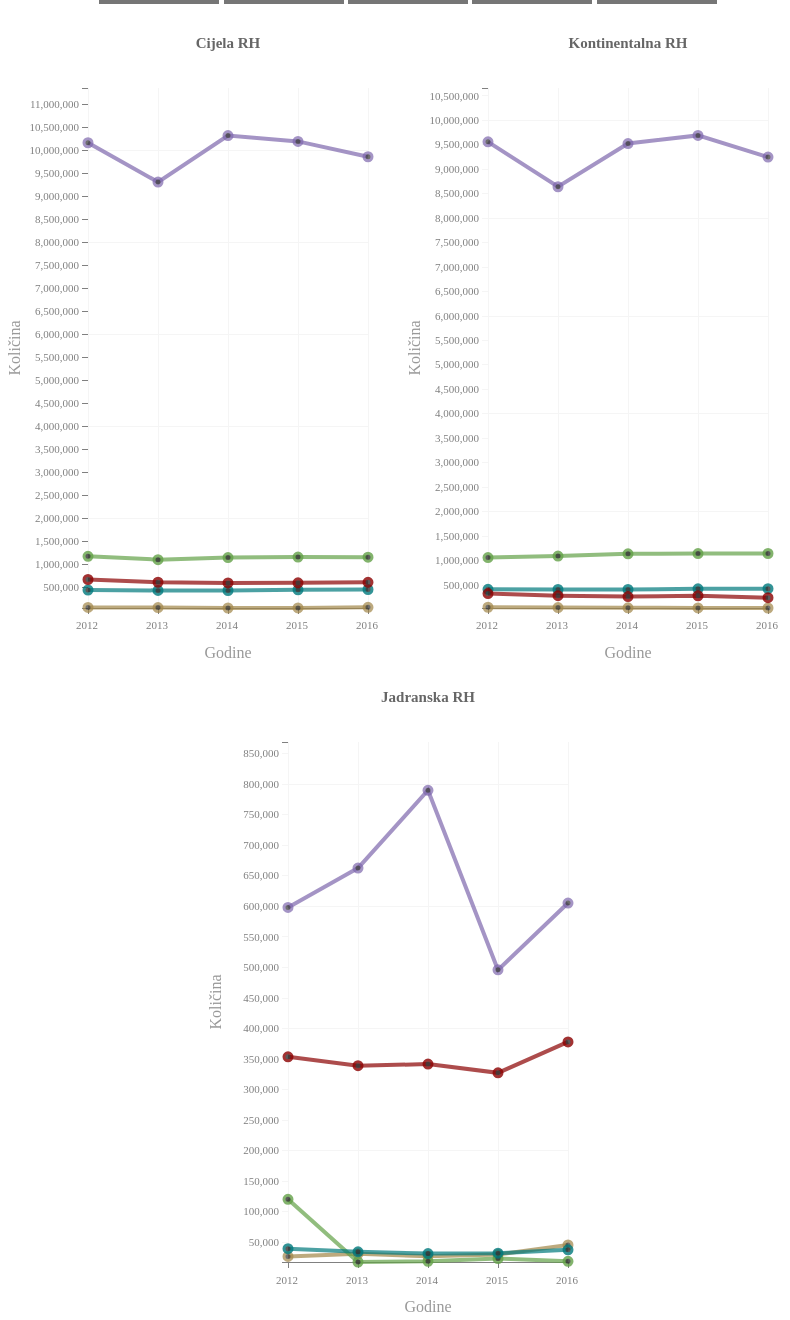
D3 v3 page, settled after 480 driven frames (8 s of simulated time); the page loaded 1 data file(s).


// ── premagodinama.js

//////////////////////////////////////////////////
///////////////// P R V I /////////////////
//////////////////////////////////////////////////
//http://jsfiddle.net/6cJ5c/45/

var colors = ['#333', '#7e67ad', '#A18648', '#63A148', '#00797d', '#8b0000' ];
format = d3.format(",");

var update;
var data = [];

d3.json("data2.json",  function(error, data) {
      if (error) throw error;

var	margin = {top: 80, right: 40, bottom: 50, left: 80},
	width = 400 - margin.left - margin.right,
	height = 650 - margin.top - margin.bottom;

var x = d3.scale.linear().range([0, width]);
var y = d3.scale.linear().range([height, 0]);
var y_kontinentalna = d3.scale.linear().range([height, 0]);
var y_jadranska = d3.scale.linear().range([height, 0]);

var xAxis = d3.svg.axis()
	.scale(x)
	.orient("bottom")
	.ticks(5)
	.tickFormat(d3.format("d"));
var yAxis = d3.svg.axis()
	.scale(y)
	.orient("left")
	.ticks(20);
var yAxis2 = d3.svg.axis()
	.scale(y_kontinentalna)
	.orient("left")
	.ticks(20);
var yAxis3 = d3.svg.axis()
	.scale(y_jadranska)
	.orient("left")
	.ticks(20);

var area_perad = d3.svg.area()
	.interpolate("linear") 
	.x(function(d) { return x(d.godina); })
	.y0(height) 
	.y1(function(d) { return y(d.perad_ukupno); });

var area_koze = d3.svg.area()
	.interpolate("linear") 
	.x(function(d) { return x(d.godina); })
	.y0(height) 
	.y1(function(d) { return y(d.koze_ukupno); });

var area_svinje = d3.svg.area()
	.interpolate("linear") 
	.x(function(d) { return x(d.godina); })
	.y0(height) 
	.y1(function(d) { return y(d.svinje_ukupno); });

var area_goveda = d3.svg.area()
	.interpolate("linear") 
	.x(function(d) { return x(d.godina); })
	.y0(height) 
	.y1(function(d) { return y(d.svinje_ukupno); });

var area_ovce = d3.svg.area()
	.interpolate("linear") 
	.x(function(d) { return x(d.godina); })
	.y0(height) 
	.y1(function(d) { return y(d.svinje_ukupno); });

var valueline_perad = d3.svg.line()
	.x(function(d) { return x(d.godina); })
	.y(function(d) { return y(d.perad_ukupno); });
var valueline_koze = d3.svg.line()
	.x(function(d) { return x(d.godina); })
	.y(function(d) { return y(d.koze_ukupno); });
var valueline_svinje = d3.svg.line()
	.x(function(d) { return x(d.godina); })
	.y(function(d) { return y(d.svinje_ukupno); });
var valueline_goveda = d3.svg.line()
	.x(function(d) { return x(d.godina); })
	.y(function(d) { return y(d.goveda_ukupno); });
var valueline_ovce = d3.svg.line()
	.x(function(d) { return x(d.godina); })
	.y(function(d) { return y(d.ovce_ukupno); });

var svg = d3.select("#linediv").append("svg")
	.attr("width", width + margin.left + margin.right)
	.attr("height", height + margin.top + margin.bottom)
	.attr("id", "svg_ukupna")
	.append("g")
		.attr("transform", "translate(" + margin.left + "," + margin.top + ")");

var div = d3.select("body").append("div")
	.attr("class", "tooltip")
	.style("opacity", 0);

function make_x_axis() {
	return d3.svg.axis()
	.scale(x)
	.orient("bottom")
	.ticks(5)
}
function make_y_axis() {
	return d3.svg.axis()
	.scale(y)
	.orient("left")
	.ticks(5)
}
function make_y_axis2() {
	return d3.svg.axis()
	.scale(y_kontinentalna)
	.orient("left")
	.ticks(5)
}
function make_y_axis3() {
	return d3.svg.axis()
	.scale(y_jadranska)
	.orient("left")
	.ticks(5)
}

	x.domain([data[0].godina, data[data.length - 1].godina]);
	y.domain([d3.min(data, function(d) { return Math.min( d.perad_ukupno, d.koze_ukupno, d.ovce_ukupno, d.svinje_ukupno, d.goveda_ukupno); }), d3.max(data, function(d) { return Math.max( d.perad_ukupno, d.koze_ukupno, d.ovce_ukupno, d.svinje_ukupno, d.goveda_ukupno); })*1.1]);

	svg.append("g")
		.attr("class", "x axis")
		.attr("transform", "translate(0," + height + ")")
		.call(xAxis)
		.selectAll("text")
			.style("text-anchor", "end")
			.attr("dx", "10px")
			.attr("dy", "12px");
	
	svg.append("text")
		.attr("x", width / 2)
		.attr("y", height + margin.bottom)
		.style("text-anchor", "middle")
		.style("fill", "#999") 	
		.text("Godine");

	svg.append("g")
		.attr("class", "y axis")
		.call(yAxis);

	svg.append("text")
		.attr("transform", "rotate(-90)")
		.attr("y", 0 + (-margin.left))
		.attr("x",0 - (height / 2))
		.attr("dy", "12px")
		.style("text-anchor", "middle")
		.style("fill", "#999") 		
		.text("Količina");

	svg.append("text")
        .attr("x", (width / 2))             
        .attr("y", 0 - (margin.top / 2))
        .attr("text-anchor", "middle")  
        .style("font-size", "15px") 
		.style("font-weight", "bold") 
		.style("fill", "#666") 		
        .text("Cijela RH");
	
	svg.append("g")
		.attr("id", "gridx")
		.attr("class", "grid")
		.attr("transform", "translate(0," + height + ")")
		.call(make_x_axis()
			.tickSize(-height, 0, 0)
			.tickFormat("")
		);
	svg.append("g")
		.attr("id", "gridy")
		.attr("class", "grid")
		.call(make_y_axis()
			.tickSize(-width, 0, 0)
			.tickFormat("")
		);

    var perad = svg.append('g').classed('perad', true);
    var koze = svg.append('g').classed('koze', true);
    var svinje = svg.append('g').classed('svinje', true);
    var goveda = svg.append('g').classed('goveda', true);
    var ovce = svg.append('g').classed('ovce', true);
	
	perad.append("path")
		.datum(data)
		.attr("id", "area_perad")
		.attr("class", "area");	
	perad.append("path")
		.attr("d", valueline_perad(data))
		.attr("id", "line_perad")
		.style("stroke", colors[1])
		.style("stroke-width", "4px")
		.style("opacity", .7);
	
	koze.append("path")
		.datum(data)
		.attr("id", "area_koze")
		.attr("class", "area");
	koze.append("path")
		.attr("d", valueline_koze(data))
		.attr("id", "line_koze")
		.style("stroke", colors[2])
		.style("stroke-width", "4px")
		.style("opacity", .7);

	svinje.append("path")
		.datum(data)
		.attr("id", "area_svinje")
		.attr("class", "area");
	svinje.append("path")
		.attr("d", valueline_svinje(data))
		.attr("id", "line_svinje")
		.style("stroke", colors[3])
		.style("stroke-width", "4px")
		.style("opacity", .7);

	goveda.append("path")
		.datum(data)
		.attr("id", "area_goveda")
		.attr("class", "area");
	goveda.append("path")
		.attr("d", valueline_goveda(data))
		.attr("id", "line_goveda")
		.style("stroke", colors[4])
		.style("stroke-width", "4px")
		.style("opacity", .7);

	ovce.append("path")
		.datum(data)
		.attr("id", "area_ovce")
		.attr("class", "area");
	ovce.append("path")
		.attr("d", valueline_ovce(data))
		.attr("id", "line_ovce")
		.style("stroke", colors[5])
		.style("stroke-width", "4px")
		.style("opacity", .7);
	
	var circle_perad = perad.selectAll("dot")
		.data(data)
		.enter().append("circle")
			.attr("r", 4)
			.attr("cx", function(d) { return x(d.godina); })
			.attr("cy", function(d) { return y(d.perad_ukupno); })
			.style("fill", colors[0])
			.style("stroke", colors[1])
			.style("stroke-width", "3px")
			.style("opacity", .7)
			.on("mouseover", function(d) {
				div.transition()
					.duration(200)
					.style("opacity", .9);
				div.html("<span class='tooltip_godina'>Perad | " + (d.godina) + ".</span>"  + "<br/>" + "<span class='tooltip_broj'>" + format(d.perad_ukupno) + "</span>")
					.style("left", (d3.event.pageX) + "px")
					.style("top", (d3.event.pageY - 28) + "px");
			})
			.on("mouseout", function(d) {
				div.transition()
					.duration(400)
					.style("opacity", 0);
			});
	
	var circle_koze = koze.selectAll("dot")
		.data(data)
		.enter().append("circle")
			.attr("r", 4)
			.attr("cx", function(d) { return x(d.godina); })
			.attr("cy", function(d) { return y(d.koze_ukupno); })
			.attr("class", "tooltips")
			.style("fill", colors[0])
			.style("stroke", colors[2])
			.style("stroke-width", "3px")
			.style("opacity", .7)
			.on("mouseover", function(d) {
				div.transition()
					.duration(200)
					.style("opacity", .9);
				div.html("<span class='tooltip_godina'>Koze | " + (d.godina) + ".</span>"  + "<br/>" + "<span class='tooltip_broj'>" + format(d.koze_ukupno) + "</span>")
					.style("left", (d3.event.pageX) + "px")
					.style("top", (d3.event.pageY - 28) + "px");
			})
			.on("mouseout", function(d) {
				div.transition()
					.duration(400)
					.style("opacity", 0);
			});

	var circle_svinje = svinje.selectAll("dot")
		.data(data)
		.enter().append("circle")
			.attr("r", 4)
			.attr("cx", function(d) { return x(d.godina); })
			.attr("cy", function(d) { return y(d.svinje_ukupno); })
			.style("fill", colors[0])
			.style("stroke", colors[3])
			.style("stroke-width", "3px")
			.style("opacity", .8)
			.on("mouseover", function(d) {
				div.transition()
					.duration(200)
					.style("opacity", .9);
				div.html("<span class='tooltip_godina'>Svinje | " + (d.godina) + ".</span>"  + "<br/>" + "<span class='tooltip_broj'>" + format(d.svinje_ukupno) + "</span>")
					.style("left", (d3.event.pageX) + "px")
					.style("top", (d3.event.pageY - 28) + "px");
			})
			.on("mouseout", function(d) {
				div.transition()
					.duration(400)
					.style("opacity", 0);
			});

	var circle_goveda = goveda.selectAll("dot")
		.data(data)
		.enter().append("circle")
			.attr("r", 4)
			.attr("cx", function(d) { return x(d.godina); })
			.attr("cy", function(d) { return y(d.goveda_ukupno); })
			.attr("class", "tooltips")
			.style("fill", colors[0])
			.style("stroke", colors[4])
			.style("stroke-width", "3px")
			.style("opacity", .8)
			.on("mouseover", function(d) {
				div.transition()
					.duration(200)
					.style("opacity", .9);
				div.html("<span class='tooltip_godina'>Goveda | " + (d.godina) + ".</span>"  + "<br/>" + "<span class='tooltip_broj'>" + format(d.goveda_ukupno) + "</span>")
					.style("left", (d3.event.pageX) + "px")
					.style("top", (d3.event.pageY - 28) + "px");
			})
			.on("mouseout", function(d) {
				div.transition()
					.duration(400)
					.style("opacity", 0);
			});

	var circle_ovce = ovce.selectAll("dot")
		.data(data)
		.enter().append("circle")
			.attr("r", 4)
			.attr("cx", function(d) { return x(d.godina); })
			.attr("cy", function(d) { return y(d.ovce_ukupno); })
			.attr("class", "tooltips")
			.style("fill", colors[0])
			.style("stroke", colors[5])
			.style("stroke-width", "3px")
			.style("opacity", .8)
			.on("mouseover", function(d) {
				div.transition()
					.duration(200)
					.style("opacity", .9);
				div.html("<span class='tooltip_godina'>Ovce | " + (d.godina) + ".</span>"  + "<br/>" + "<span class='tooltip_broj'>" + format(d.ovce_ukupno) + "</span>")
					.style("left", (d3.event.pageX) + "px")
					.style("top", (d3.event.pageY - 28) + "px");
			})
			.on("mouseout", function(d) {
				div.transition()
					.duration(400)
					.style("opacity", 0);
			});









/////////////////////////////////////
//////D R U G I /////////////////////
////////////////////////////////////

var area_perad2 = d3.svg.area()
	.interpolate("linear") 
	.x(function(d) { return x(d.godina); })
	.y0(height) 
	.y1(function(d) { return y_kontinentalna(d.perad_kontinentalna); });

var area_koze2 = d3.svg.area()
	.interpolate("linear") 
	.x(function(d) { return x(d.godina); })
	.y0(height) 
	.y1(function(d) { return y_kontinentalna(d.koze_kontinentalna); });

var area_svinje2 = d3.svg.area()
	.interpolate("linear") 
	.x(function(d) { return x(d.godina); })
	.y0(height) 
	.y1(function(d) { return y_kontinentalna(d.svinje_kontinentalna); });

var area_goveda2 = d3.svg.area()
	.interpolate("linear") 
	.x(function(d) { return x(d.godina); })
	.y0(height) 
	.y1(function(d) { return y_kontinentalna(d.svinje_kontinentalna); });

var area_ovce2 = d3.svg.area()
	.interpolate("linear") 
	.x(function(d) { return x(d.godina); })
	.y0(height) 
	.y1(function(d) { return y(d.svinje_kontinentalna); });

var valueline_perad2 = d3.svg.line()
	.x(function(d) { return x(d.godina); })
	.y(function(d) { return y_kontinentalna(d.perad_kontinentalna); });
var valueline_koze2 = d3.svg.line()
	.x(function(d) { return x(d.godina); })
	.y(function(d) { return y_kontinentalna(d.koze_kontinentalna); });
var valueline_svinje2 = d3.svg.line()
	.x(function(d) { return x(d.godina); })
	.y(function(d) { return y_kontinentalna(d.svinje_kontinentalna); });
var valueline_goveda2 = d3.svg.line()
	.x(function(d) { return x(d.godina); })
	.y(function(d) { return y_kontinentalna(d.goveda_kontinentalna); });
var valueline_ovce2 = d3.svg.line()
	.x(function(d) { return x(d.godina); })
	.y(function(d) { return y_kontinentalna(d.ovce_kontinentalna); });


var svg2 = d3.select("#linediv").append("svg")
	.attr("width", width + margin.left + margin.right)
	.attr("height", height + margin.top + margin.bottom)
	.attr("id", "svg_kontinent")
	.append("g")
		.attr("transform", "translate(" + margin.left + "," + margin.top + ")");

var div = d3.select("body").append("div")
	.attr("class", "tooltip")
	.style("opacity", 0);

	x.domain([data[0].godina, data[data.length - 1].godina]);
	y_kontinentalna.domain([d3.min(data, function(d) { return Math.min( d.perad_kontinentalna, d.koze_kontinentalna, d.svinje_kontinentalna, d.goveda_kontinentalna, d.ovce_kontinentalna); }), d3.max(data, function(d) { return Math.max( d.perad_kontinentalna, d.koze_kontinentalna, d.svinje_kontinentalna, d.goveda_kontinentalna, d.ovce_kontinentalna); })*1.1]);

	svg2.append("g")
		.attr("class", "x axis")
		.attr("transform", "translate(0," + height + ")")
		.call(xAxis)
		.selectAll("text")
			.style("text-anchor", "end")
			.attr("dx", "10px")
			.attr("dy", "12px");

	svg2.append("text")
		.attr("x", width / 2)
		.attr("y", height + margin.bottom)
		.style("text-anchor", "middle")		
		.style("fill", "#999") 	
		.text("Godine");

	svg2.append("g")
		.attr("class", "y axis2")
		.call(yAxis2);

	svg2.append("text")
		.attr("transform", "rotate(-90)")
		.attr("y", 0 + (-margin.left))
		.attr("x",0 - (height / 2))
		.attr("dy", "12px")
		.style("text-anchor", "middle")
		.style("fill", "#999") 	
		.text("Količina");

	svg2.append("text")
        .attr("x", (width / 2))             
        .attr("y", 0 - (margin.top / 2))
        .attr("text-anchor", "middle")  
        .style("font-size", "15px") 
		.style("font-weight", "bold") 
		.style("fill", "#666") 		
        .text("Kontinentalna RH");

	svg2.append("g")
		.attr("id", "gridx")
		.attr("class", "grid")
		.attr("transform", "translate(0," + height + ")")
		.call(make_x_axis()
			.tickSize(-height, 0, 0)
			.tickFormat("")
		);
	svg2.append("g")
		.attr("id", "gridy2")
		.attr("class", "grid")
		.call(make_y_axis2()
			.tickSize(-width, 0, 0)
			.tickFormat("")
		);

    var perad2 = svg2.append('g').classed('perad', true);
    var koze2 = svg2.append('g').classed('koze', true);
    var svinje2 = svg2.append('g').classed('svinje', true);
    var goveda2 = svg2.append('g').classed('goveda', true);
    var ovce2 = svg2.append('g').classed('ovce', true);



	perad2.append("path")
		.datum(data)
		.attr("id", "area_perad2")
		.attr("class", "area");	
	perad2.append("path")
		.attr("d", valueline_perad2(data))
		.style("stroke", colors[1])
		.attr("id", "line_perad2")
		.style("stroke-width", "4px")
		.style("opacity", .7);

	koze2.append("path")
		.datum(data)
		.attr("id", "area_koze2")
		.attr("class", "area");
	koze2.append("path")
		.attr("d", valueline_koze2(data))		
		.style("stroke", colors[2])
		.attr("id", "line_koze2")
		.style("stroke-width", "4px")
		.style("opacity", .7);

	svinje2.append("path")
		.datum(data)		
		.attr("id", "area_svinje2")
		.attr("class", "area");
	svinje2.append("path")
		.attr("d", valueline_svinje2(data))
		.style("stroke", colors[3])
		.attr("id", "line_svinje2")
		.style("stroke-width", "4px")
		.style("opacity", .7);

	goveda2.append("path")
		.datum(data)
		.attr("id", "area_goveda2")
		.attr("class", "area");
	goveda2.append("path")
		.attr("d", valueline_goveda2(data))
		.style("stroke", colors[4])
		.attr("id", "line_goveda2")
		.style("stroke-width", "4px")
		.style("opacity", .7);

	ovce2.append("path")
		.datum(data)
		.attr("id", "area_ovce2")
		.attr("class", "area");
	ovce2.append("path")
		.attr("d", valueline_ovce2(data))
		.style("stroke", colors[5])		
		.attr("id", "line_ovce2")
		.style("stroke-width", "4px")
		.style("opacity", .7);
	
	var circle_perad2 = perad2.selectAll("dot")
		.data(data)
		.enter().append("circle")
			.attr("r", 4)
			.attr("cx", function(d) { return x(d.godina); })
			.attr("cy", function(d) { return y_kontinentalna(d.perad_kontinentalna); })
			.style("fill", colors[0])
			.style("stroke", colors[1])
			.style("stroke-width", "3px")
			.style("opacity", .7)
			.on("mouseover", function(d) {
				div.transition()
					.duration(200)
					.style("opacity", .9);
				div.html("<span class='tooltip_godina'>Perad | " + (d.godina) + ".</span>"  + "<br/>" + "<span class='tooltip_broj'>" + format(d.perad_kontinentalna) + "</span>")
					.style("left", (d3.event.pageX) + "px")
					.style("top", (d3.event.pageY - 28) + "px");
			})
			.on("mouseout", function(d) {
				div.transition()
					.duration(400)
					.style("opacity", 0);
			});
	
	var circle_koze2 = koze2.selectAll("dot")
		.data(data)
		.enter().append("circle")
			.attr("r", 4)
			.attr("cx", function(d) { return x(d.godina); })
			.attr("cy", function(d) { return y_kontinentalna(d.koze_kontinentalna); })
			.attr("class", "tooltips")
			.style("fill", colors[0])
			.style("stroke", colors[2])
			.style("stroke-width", "3px")
			.style("opacity", .7)
			.on("mouseover", function(d) {
				div.transition()
					.duration(200)
					.style("opacity", .9);
				div.html("<span class='tooltip_godina'>Koze | " + (d.godina) + ".</span>"  + "<br/>" + "<span class='tooltip_broj'>" + format(d.koze_kontinentalna) + "</span>")
					.style("left", (d3.event.pageX) + "px")
					.style("top", (d3.event.pageY - 28) + "px");
			})
			.on("mouseout", function(d) {
				div.transition()
					.duration(400)
					.style("opacity", 0);
			});

	var circle_svinje2 = svinje2.selectAll("dot")
		.data(data)
		.enter().append("circle")
			.attr("r", 4)
			.attr("cx", function(d) { return x(d.godina); })
			.attr("cy", function(d) { return y_kontinentalna(d.svinje_kontinentalna); })
			.style("fill", colors[0])
			.style("stroke", colors[3])
			.style("stroke-width", "3px")
			.style("opacity", .8)
			.on("mouseover", function(d) {
				div.transition()
					.duration(200)
					.style("opacity", .9);
				div.html("<span class='tooltip_godina'>Svinje | " + (d.godina) + ".</span>"  + "<br/>" + "<span class='tooltip_broj'>" + format(d.svinje_kontinentalna) + "</span>")
					.style("left", (d3.event.pageX) + "px")
					.style("top", (d3.event.pageY - 28) + "px");
			})
			.on("mouseout", function(d) {
				div.transition()
					.duration(400)
					.style("opacity", 0);
			});

	var circle_goveda2 = goveda2.selectAll("dot")
		.data(data)
		.enter().append("circle")
			.attr("r", 4)
			.attr("cx", function(d) { return x(d.godina); })
			.attr("cy", function(d) { return y_kontinentalna(d.goveda_kontinentalna); })
			.attr("class", "tooltips")
			.style("fill", colors[0])
			.style("stroke", colors[4])
			.style("stroke-width", "3px")
			.style("opacity", .8)
			.on("mouseover", function(d) {
				div.transition()
					.duration(200)
					.style("opacity", .9);
				div.html("<span class='tooltip_godina'>Goveda | " + (d.godina) + ".</span>"  + "<br/>" + "<span class='tooltip_broj'>" + format(d.goveda_kontinentalna) + "</span>")
					.style("left", (d3.event.pageX) + "px")
					.style("top", (d3.event.pageY - 28) + "px");
			})
			.on("mouseout", function(d) {
				div.transition()
					.duration(400)
					.style("opacity", 0);
			});

	var circle_ovce2 = ovce2.selectAll("dot")
		.data(data)
		.enter().append("circle")
			.attr("r", 4)
			.attr("cx", function(d) { return x(d.godina); })
			.attr("cy", function(d) { return y_kontinentalna(d.ovce_kontinentalna); })
			.attr("class", "tooltips")
			.style("fill", colors[0])
			.style("stroke", colors[5])
			.style("stroke-width", "3px")
			.style("opacity", .8)
			.on("mouseover", function(d) {
				div.transition()
					.duration(200)
					.style("opacity", .9);
				div.html("<span class='tooltip_godina'>Ovce | " + (d.godina) + ".</span>"  + "<br/>" + "<span class='tooltip_broj'>" + format(d.ovce_kontinentalna) + "</span>")
					.style("left", (d3.event.pageX) + "px")
					.style("top", (d3.event.pageY - 28) + "px");
			})
			.on("mouseout", function(d) {
				div.transition()
					.duration(400)
					.style("opacity", 0);
			});





/////////////////////////////////////
//////T R E C I /////////////////////
////////////////////////////////////

var area_perad3 = d3.svg.area()
	.interpolate("linear") 
	.x(function(d) { return x(d.godina); })
	.y0(height) 
	.y1(function(d) { return y_jadranska(d.perad_jadranska); });

var area_koze3 = d3.svg.area()
	.interpolate("linear") 
	.x(function(d) { return x(d.godina); })
	.y0(height) 
	.y1(function(d) { return y_jadranska(d.koze_jadranska); });

var area_svinje3 = d3.svg.area()
	.interpolate("linear") 
	.x(function(d) { return x(d.godina); })
	.y0(height) 
	.y1(function(d) { return y_jadranska(d.svinje_jadranska); });

var area_goveda3 = d3.svg.area()
	.interpolate("linear") 
	.x(function(d) { return x(d.godina); })
	.y0(height) 
	.y1(function(d) { return y_jadranska(d.svinje_jadranska); });

var area_ovce3 = d3.svg.area()
	.interpolate("linear") 
	.x(function(d) { return x(d.godina); })
	.y0(height) 
	.y1(function(d) { return y_jadranska(d.svinje_jadranska); });

var valueline_perad3 = d3.svg.line()
	.x(function(d) { return x(d.godina); })
	.y(function(d) { return y_jadranska(d.perad_jadranska); });
var valueline_koze3 = d3.svg.line()
	.x(function(d) { return x(d.godina); })
	.y(function(d) { return y_jadranska(d.koze_jadranska); });
var valueline_svinje3 = d3.svg.line()
	.x(function(d) { return x(d.godina); })
	.y(function(d) { return y_jadranska(d.svinje_jadranska); });
var valueline_goveda3 = d3.svg.line()
	.x(function(d) { return x(d.godina); })
	.y(function(d) { return y_jadranska(d.goveda_jadranska); });
var valueline_ovce3 = d3.svg.line()
	.x(function(d) { return x(d.godina); })
	.y(function(d) { return y_jadranska(d.ovce_jadranska); });


var svg3 = d3.select("#linediv").append("svg")
	.attr("width", width + margin.left + margin.right)
	.attr("height", height + margin.top + margin.bottom)
	.attr("id", "svg_jadran")
	.append("g")
		.attr("transform", "translate(" + margin.left + "," + margin.top + ")");

var div = d3.select("body").append("div")
	.attr("class", "tooltip")
	.style("opacity", 0);

	x.domain([data[0].godina, data[data.length - 1].godina]);
	y_jadranska.domain([d3.min(data, function(d) { return Math.min( d.perad_jadranska, d.koze_jadranska, d.svinje_jadranska, d.goveda_jadranska, d.ovce_jadranska); }), d3.max(data, function(d) { return Math.max( d.perad_jadranska, d.koze_jadranska, d.svinje_jadranska, d.goveda_jadranska, d.ovce_jadranska); })*1.1]);

	svg3.append("g")
		.attr("class", "x axis")
		.attr("transform", "translate(0," + height + ")")
		.call(xAxis)
		.selectAll("text")
			.style("text-anchor", "end")
			.attr("dx", "10px")
			.attr("dy", "13px");

	svg3.append("text")
		.attr("x", width / 2)
		.attr("y", height + margin.bottom)
		.style("text-anchor", "middle")
		.style("fill", "#999")
		.text("Godine");

	svg3.append("g")
		.attr("class", "y axis3")
		.call(yAxis3);

	svg3.append("text")
		.attr("transform", "rotate(-90)")
		.attr("y", 0 + (-margin.left))
		.attr("x",0 - (height / 2))
		.attr("dy", "13px")
		.style("text-anchor", "middle")
		.style("fill", "#999")
		.text("Količina");
	
	svg3.append("text")
        .attr("x", (width / 2))             
        .attr("y", 0 - (margin.top / 2))
        .attr("text-anchor", "middle")  
        .style("font-size", "15px") 
		.style("font-weight", "bold") 
		.style("fill", "#666") 		
        .text("Jadranska RH");

	svg3.append("g")
		.attr("id", "gridx")
		.attr("class", "grid")
		.attr("transform", "translate(0," + height + ")")
		.call(make_x_axis()
			.tickSize(-height, 0, 0)
			.tickFormat("")
		);
	svg3.append("g")
		.attr("id", "gridy3")
		.attr("class", "grid")
		.call(make_y_axis3()
			.tickSize(-width, 0, 0)
			.tickFormat("")
		);

    var perad3 = svg3.append('g').classed('perad', true);
    var koze3 = svg3.append('g').classed('koze', true);
    var svinje3 = svg3.append('g').classed('svinje', true);
    var goveda3 = svg3.append('g').classed('goveda', true);
    var ovce3 = svg3.append('g').classed('ovce', true);

	perad3.append("path")
		.datum(data)
		.attr("id", "area_perad3")
		.attr("class", "area");	
	perad3.append("path")
		.attr("d", valueline_perad3(data))
		.style("stroke", colors[1])
		.attr("id", "line_perad3")
		.style("stroke-width", "4px")
		.style("opacity", .7);

	koze3.append("path")
		.datum(data)
		.attr("id", "area_koze3")
		.attr("class", "area");
	koze3.append("path")
		.attr("d", valueline_koze3(data))		
		.style("stroke", colors[2])
		.attr("id", "line_koze3")
		.style("stroke-width", "4px")
		.style("opacity", .7);

	svinje3.append("path")
		.datum(data)
		.attr("id", "area_svinje3")
		.attr("class", "area");
	svinje3.append("path")
		.attr("d", valueline_svinje3(data))
		.style("stroke", colors[3])
		.attr("id", "line_svinje3")
		.style("stroke-width", "4px")
		.style("opacity", .7);

	goveda3.append("path")
		.datum(data)
		.attr("id", "area_goveda3")
		.attr("class", "area");
	goveda3.append("path")
		.attr("d", valueline_goveda3(data))
		.style("stroke", colors[4])
		.attr("id", "line_goveda3")
		.style("stroke-width", "4px")
		.style("opacity", .7);

	ovce3.append("path")
		.datum(data)
		.attr("id", "area_ovce3")
		.attr("class", "area");
	ovce3.append("path")
		.attr("d", valueline_ovce3(data))
		.style("stroke", colors[5])
		.attr("id", "line_ovce3")
		.style("stroke-width", "4px")
		.style("opacity", .7);
	
	var circle_perad3 = perad3.selectAll("dot")
		.data(data)
		.enter().append("circle")
			.attr("r", 4)
			.attr("cx", function(d) { return x(d.godina); })
			.attr("cy", function(d) { return y_jadranska(d.perad_jadranska); })
			.style("fill", colors[0])
			.style("stroke", colors[1])
			.style("stroke-width", "3px")
			.style("opacity", .7)
			.on("mouseover", function(d) {
				div.transition()
					.duration(300)
					.style("opacity", .9);
				div.html("<span class='tooltip_godina'>Perad | " + (d.godina) + ".</span>"  + "<br/>" + "<span class='tooltip_broj'>" + format(d.perad_jadranska) + "</span>")
					.style("left", (d3.event.pageX) + "px")
					.style("top", (d3.event.pageY - 28) + "px");
			})
			.on("mouseout", function(d) {
				div.transition()
					.duration(400)
					.style("opacity", 0);
			});
	
	var circle_koze3 = koze3.selectAll("dot")
		.data(data)
		.enter().append("circle")
			.attr("r", 4)
			.attr("cx", function(d) { return x(d.godina); })
			.attr("cy", function(d) { return y_jadranska(d.koze_jadranska); })
			.attr("class", "tooltips")
			.style("fill", colors[0])
			.style("stroke", colors[2])
			.style("stroke-width", "3px")
			.style("opacity", .7)
			.on("mouseover", function(d) {
				div.transition()
					.duration(300)
					.style("opacity", .9);
				div.html("<span class='tooltip_godina'>Koze | " + (d.godina) + ".</span>"  + "<br/>" + "<span class='tooltip_broj'>" + format(d.koze_jadranska) + "</span>")
					.style("left", (d3.event.pageX) + "px")
					.style("top", (d3.event.pageY - 28) + "px");
			})
			.on("mouseout", function(d) {
				div.transition()
					.duration(400)
					.style("opacity", 0);
			});

	var circle_svinje3 = svinje3.selectAll("dot")
		.data(data)
		.enter().append("circle")
			.attr("r", 4)
			.attr("cx", function(d) { return x(d.godina); })
			.attr("cy", function(d) { return y_jadranska(d.svinje_jadranska); })
			.style("fill", colors[0])
			.style("stroke", colors[3])
			.style("stroke-width", "3px")
			.style("opacity", .8)
			.on("mouseover", function(d) {
				div.transition()
					.duration(300)
					.style("opacity", .9);
				div.html("<span class='tooltip_godina'>Svinje | " + (d.godina) + ".</span>"  + "<br/>" + "<span class='tooltip_broj'>" + format(d.svinje_jadranska) + "</span>")
					.style("left", (d3.event.pageX) + "px")
					.style("top", (d3.event.pageY - 28) + "px");
			})
			.on("mouseout", function(d) {
				div.transition()
					.duration(400)
					.style("opacity", 0);
			});

	var circle_goveda3 = goveda3.selectAll("dot")
		.data(data)
		.enter().append("circle")
			.attr("r", 4)
			.attr("cx", function(d) { return x(d.godina); })
			.attr("cy", function(d) { return y_jadranska(d.goveda_jadranska); })
			.attr("class", "tooltips")
			.style("fill", colors[0])
			.style("stroke", colors[4])
			.style("stroke-width", "3px")
			.style("opacity", .8)
			.on("mouseover", function(d) {
				div.transition()
					.duration(300)
					.style("opacity", .9);
				div.html("<span class='tooltip_godina'>Goveda | " + (d.godina) + ".</span>"  + "<br/>" + "<span class='tooltip_broj'>" + format(d.goveda_jadranska) + "</span>")
					.style("left", (d3.event.pageX) + "px")
					.style("top", (d3.event.pageY - 28) + "px");
			})
			.on("mouseout", function(d) {
				div.transition()
					.duration(400)
					.style("opacity", 0);
			});

	var circle_ovce3 = ovce3.selectAll("dot")
		.data(data)
		.enter().append("circle")
			.attr("r", 4)
			.attr("cx", function(d) { return x(d.godina); })
			.attr("cy", function(d) { return y_jadranska(d.ovce_jadranska); })
			.attr("class", "tooltips")
			.style("fill", colors[0])
			.style("stroke", colors[5])
			.style("stroke-width", "3px")
			.style("opacity", .8)
			.on("mouseover", function(d) {
				div.transition()
					.duration(300)
					.style("opacity", .9);
				div.html("<span class='tooltip_godina'>Ovce | " + (d.godina) + ".</span>"  + "<br/>" + "<span class='tooltip_broj'>" + format(d.ovce_jadranska) + "</span>")
					.style("left", (d3.event.pageX) + "px")
					.style("top", (d3.event.pageY - 28) + "px");
			})
			.on("mouseout", function(d) {
				div.transition()
					.duration(400)
					.style("opacity", 0);
			});





d3.selectAll('.stoka_checkbox').on('click', function () {
    var value = this.value,
        checked = this.checked;
    d3.selectAll('.' + value).classed('hidden', !checked);
	d3.selectAll('.' + value+'2').classed('hidden', !checked);
	d3.selectAll('.' + value+'3').classed('hidden', !checked);
	 
});

d3.select("body").selectAll("input")
	.attr("type", "checkbox")
	.attr("onClick", "update()");	




 update = function () {
    
    if($("#idperad").is(':checked')){		
		y.domain([0, d3.max(data, function(d) { return Math.max( d.perad_ukupno); })*1.1]);
		y_kontinentalna.domain([0, d3.max(data, function(d) { return Math.max( d.perad_kontinentalna); })*1.1]);
		
	}else{
		if($("#idsvinje").is(':checked')){
			y.domain([0, d3.max(data, function(d) { return Math.max( d.svinje_ukupno); })*1.1]);
			y_kontinentalna.domain([0, d3.max(data, function(d) { return Math.max( d.svinje_kontinentalna); })*1.1]);
		}else{
			if($("#idovce").is(':checked')){
				y.domain([0, d3.max(data, function(d) { return Math.max( d.ovce_ukupno); })*1.1]);
				y_kontinentalna.domain([0, d3.max(data, function(d) { return Math.max( d.goveda_kontinentalna, d.ovce_kontinentalna); })*1.1]);
			}else{
				if($("#idgoveda").is(':checked')){
					y.domain([0, d3.max(data, function(d) { return Math.max( d.goveda_ukupno); })*1.1]);
					y_kontinentalna.domain([0, d3.max(data, function(d) { return Math.max( d.goveda_kontinentalna, d.ovce_kontinentalna); })*1.1]);
				}else{
					y.domain([0, d3.max(data, function(d) { return Math.max( d.koze_ukupno); })*1.2]);
					y_kontinentalna.domain([0, d3.max(data, function(d) { return Math.max( d.koze_kontinentalna); })*1.1]);
				}
			}
		}
	}

	if($("#idperad").is(':checked')){		
		y_jadranska.domain([0, d3.max(data, function(d) { return Math.max( d.perad_jadranska); })*1.1]);
	}else{
		if($("#idovce").is(':checked')){
			y_jadranska.domain([0, d3.max(data, function(d) { return Math.max(d.ovce_jadranska); })*1.1]);
		}else{
			if($("#idsvinje").is(':checked')){
				y_jadranska.domain([0, d3.max(data, function(d) { return Math.max( d.svinje_jadranska); })*1.1]);
			}else{
				if($("#idkoze").is(':checked')){
					y_jadranska.domain([0, d3.max(data, function(d) { return Math.max( d.koze_jadranska); })*1.1]);
				}else{
					y_jadranska.domain([0, d3.max(data, function(d) { return Math.max( d.goveda_jadranska); })*1.1]);
				}
			}
		}
	}
    
   
    var svg = d3.select("body").transition();
    
    svg.select(".y.axis")
		.duration(750)
		.call(yAxis);
    svg.select("#gridy")
		.duration(750)
		.call(make_y_axis()
			.tickSize(-width, 0, 0)
			.tickFormat(""));

    svg.select("#area_perad")
		.duration(750)
		.attr("d", area_perad(data));
    svg.select("#line_perad")
		.duration(750)
		.attr("d", valueline_perad(data));
	svg.select("#area_koze")
		.duration(750)
		.attr("d", area_koze(data));
    svg.select("#line_koze")
		.duration(750)
		.attr("d", valueline_koze(data));
	svg.select("#area_svinje")
		.duration(750)
		.attr("d", area_svinje(data));
    svg.select("#line_svinje")
		.duration(750)
		.attr("d", valueline_svinje(data));
    svg.select("#area_svinje")
		.duration(750)
		.attr("d", area_goveda(data));
    svg.select("#line_goveda")
		.duration(750)
		.attr("d", valueline_goveda(data));
    svg.select("#area_ovce")
		.duration(750)
		.attr("d", area_ovce(data));
    svg.select("#line_ovce")
		.duration(750)
		.attr("d", valueline_ovce(data));


circle_perad.data(data)
	.transition()
    .duration(750)
	.attr("cx", function(d) { return x(d.godina); })
	.attr("cy", function(d) { return y(d.perad_ukupno); });
circle_koze.data(data)
	.transition()
    .duration(750)
	.attr("cx", function(d) { return x(d.godina); })
	.attr("cy", function(d) { return y(d.koze_ukupno); });
circle_svinje.data(data)
	.transition()
    .duration(750)
	.attr("cx", function(d) { return x(d.godina); })
	.attr("cy", function(d) { return y(d.svinje_ukupno); });
circle_goveda.data(data)
	.transition()
    .duration(750)
	.attr("cx", function(d) { return x(d.godina); })
	.attr("cy", function(d) { return y(d.goveda_ukupno); });
circle_ovce.data(data)
	.transition()
    .duration(750)
	.attr("cx", function(d) { return x(d.godina); })
	.attr("cy", function(d) { return y(d.ovce_ukupno); });

	
//////////////////////////////////
///////////////drugi update/////////////
/////////////////////////////////
 svg.select(".y.axis2")
    .duration(750)
    .call(yAxis2);
    
svg.select("#gridy2")
    .duration(750)
    .call(make_y_axis2()
          .tickSize(-width, 0, 0)
          .tickFormat("")
         );

    svg.select("#area_perad2")
		.duration(750)
		.attr("d", area_perad2(data));
    svg.select("#line_perad2")
		.duration(750)
		.attr("d", valueline_perad2(data));
	svg.select("#area_koze2")
		.duration(750)
		.attr("d", area_koze2(data));
    svg.select("#line_koze2")
		.duration(750)
		.attr("d", valueline_koze2(data));
	svg.select("#area_svinje2")
		.duration(750)
		.attr("d", area_svinje2(data));
    svg.select("#line_svinje2")
		.duration(750)
		.attr("d", valueline_svinje2(data));
    svg.select("#area_svinje2")
		.duration(750)
		.attr("d", area_goveda2(data));
    svg.select("#line_goveda2")
		.duration(750)
		.attr("d", valueline_goveda2(data));
    svg.select("#area_ovce2")
		.duration(750)
		.attr("d", area_ovce2(data));
    svg.select("#line_ovce2")
		.duration(750)
		.attr("d", valueline_ovce2(data));

circle_perad2.data(data)
	.transition()
    .duration(750)
	.attr("cx", function(d) { return x(d.godina); })
	.attr("cy", function(d) { return y_kontinentalna(d.perad_kontinentalna); });
circle_koze2.data(data)
	.transition()
    .duration(750)
	.attr("cx", function(d) { return x(d.godina); })
	.attr("cy", function(d) { return y_kontinentalna(d.koze_kontinentalna); });
circle_svinje2.data(data)
	.transition()
    .duration(750)
	.attr("cx", function(d) { return x(d.godina); })
	.attr("cy", function(d) { return y_kontinentalna(d.svinje_kontinentalna); });
circle_goveda2.data(data)
	.transition()
    .duration(750)
	.attr("cx", function(d) { return x(d.godina); })
	.attr("cy", function(d) { return y_kontinentalna(d.goveda_kontinentalna); });
circle_ovce2.data(data)
	.transition()
    .duration(750)
	.attr("cx", function(d) { return x(d.godina); })
	.attr("cy", function(d) { return y_kontinentalna(d.ovce_kontinentalna); });





//////////////////////////////////
///////////////treci update/////////////
/////////////////////////////////

 svg.select(".y.axis3")
    .duration(750)
    .call(yAxis3);
    
svg.select("#gridy3")
    .duration(750)
    .call(make_y_axis3()
          .tickSize(-width, 0, 0)
          .tickFormat("")
         );

    svg.select("#area_perad3")
		.duration(750)
		.attr("d", area_perad3(data));
    svg.select("#line_perad3")
		.duration(750)
		.attr("d", valueline_perad3(data));
	svg.select("#area_koze3")
		.duration(750)
		.attr("d", area_koze3(data));
    svg.select("#line_koze3")
		.duration(750)
		.attr("d", valueline_koze3(data));
	svg.select("#area_svinje3")
		.duration(750)
		.attr("d", area_svinje3(data));
    svg.select("#line_svinje3")
		.duration(750)
		.attr("d", valueline_svinje3(data));
    svg.select("#area_svinje3")
		.duration(750)
		.attr("d", area_goveda3(data));
    svg.select("#line_goveda3")
		.duration(750)
		.attr("d", valueline_goveda3(data));
    svg.select("#area_ovce3")
		.duration(750)
		.attr("d", area_ovce3(data));
    svg.select("#line_ovce3")
		.duration(750)
		.attr("d", valueline_ovce3(data));

circle_perad3.data(data)
	.transition()
    .duration(750)
	.attr("cx", function(d) { return x(d.godina); })
	.attr("cy", function(d) { return y_jadranska(d.perad_jadranska); });
circle_koze3.data(data)
	.transition()
    .duration(750)
	.attr("cx", function(d) { return x(d.godina); })
	.attr("cy", function(d) { return y_jadranska(d.koze_jadranska); });
circle_svinje3.data(data)
	.transition()
    .duration(750)
	.attr("cx", function(d) { return x(d.godina); })
	.attr("cy", function(d) { return y_jadranska(d.svinje_jadranska); });
circle_goveda3.data(data)
	.transition()
    .duration(750)
	.attr("cx", function(d) { return x(d.godina); })
	.attr("cy", function(d) { return y_jadranska(d.goveda_jadranska); });
circle_ovce3.data(data)
	.transition()
    .duration(750)
	.attr("cx", function(d) { return x(d.godina); })
	.attr("cy", function(d) { return y_jadranska(d.ovce_jadranska); });



};


});

### data: data2.json, 2077 bytes — head not shown